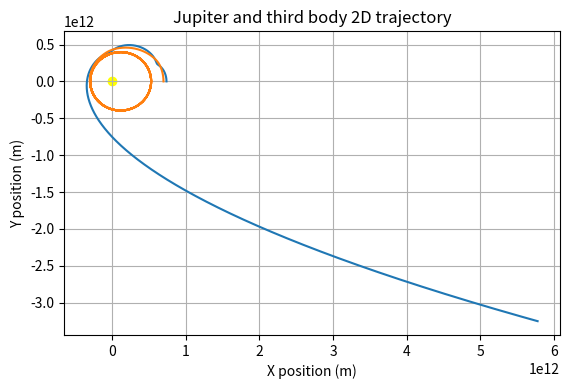
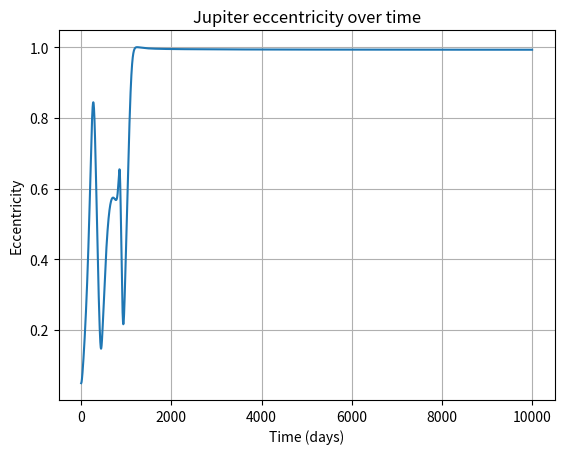
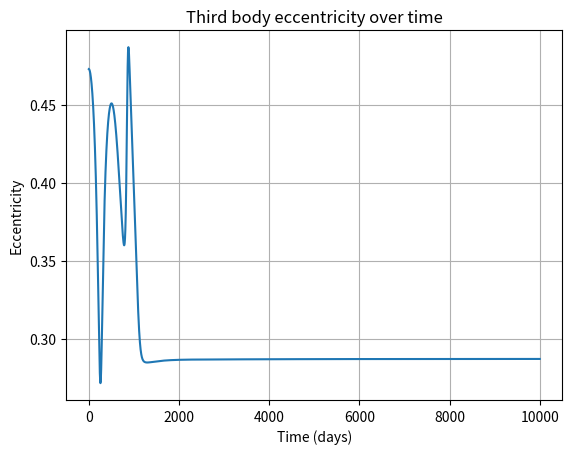

These figures' Python source, in order: (Note: this script raises an exception after producing the figures.)
import numpy as np
import matplotlib.pyplot as plt

# Gravitational Constant (m^3 kg^-1 s^-2)
G = 6.67430e-11

# Masses (kg)
M_sun = 1.989e30
mu_sun = G * M_sun
M_jupiter = 1.898e27

# Jupiter's Orbital Elements
a_jupiter = 7.7834276e11  # Semi-major axis (m)
e_jupiter = 0.0484  # Eccentricity
i_jupiter = np.radians(0)  # Inclination (radians) 1.304
omega_jupiter = np.radians(0)  # Argument of periapsis (radians) 274.3
Omega_jupiter = np.radians(0)  # Longitude of ascending node (radians) 100.4
theta_jupiter = np.radians(0)  # True anomaly at epoch (radians)

# Earth's Orbital Elements
a_third = 1.496e11
e_third = 0.0167
i_third = np.radians(0)
omega_third = np.radians(0)
Omega_third = np.radians(0)
theta_third = np.radians(0)


def orbital_elements_to_cartesian(a, e, i, omega, Omega, theta, mu):
    """
    Convert orbital elements to position and velocity in Cartesian coordinates.
    a: semi-major axis (m)
    e: eccentricity
    i: inclination (radians)
    omega: argument of periapsis (radians)
    Omega: longitude of ascending node (radians)
    theta: true anomaly (radians)
    mu: gravitational parameter (G * M_sun)
    """
    r = a * (1 - e ** 2) / (1 + e * np.cos(theta))

    # Position in orbital plane
    x_prime = r * np.cos(theta)
    y_prime = r * np.sin(theta)

    # Velocity in orbital plane
    h = np.sqrt(mu * a * (1 - e ** 2))  # Specific angular momentum
    v_r = (mu / h) * e * np.sin(theta)
    v_theta = (mu / h) * (1 + e * np.cos(theta))

    # Rotate to 3D space
    cos_Omega, sin_Omega = np.cos(Omega), np.sin(Omega)
    cos_i, sin_i = np.cos(i), np.sin(i)
    cos_omega, sin_omega = np.cos(omega), np.sin(omega)

    # x = (cos_Omega * cos_omega - sin_Omega * sin_omega * cos_i) * x_prime + (
    #        -cos_Omega * sin_omega - sin_Omega * cos_omega * cos_i) * y_prime
    # y = (sin_Omega * cos_omega + cos_Omega * sin_omega * cos_i) * x_prime + (
    #        -sin_Omega * sin_omega + cos_Omega * cos_omega * cos_i) * y_prime
    # z = (sin_i * sin_omega) * x_prime + (sin_i * cos_omega) * y_prime

    # vx = (cos_Omega * cos_omega - sin_Omega * sin_omega * cos_i) * v_r + (
    #        -cos_Omega * sin_omega - sin_Omega * cos_omega * cos_i) * v_theta
    # vy = (sin_Omega * cos_omega + cos_Omega * sin_omega * cos_i) * v_r + (
    #        -sin_Omega * sin_omega + cos_Omega * cos_omega * cos_i) * v_theta
    # vz = (sin_i * sin_omega) * v_r + (sin_i * cos_omega) * v_theta

    x = x_prime
    y = y_prime
    z = 0

    vx = v_r
    vy = v_theta
    vz = 0

    return np.array([x, y, z]), np.array([vx, vy, vz])


def orbital_energy(r, v, mu):
    return 0.5 * np.dot(v, v) - mu / np.linalg.norm(r)


# Function to Compute Orbital Angular Momentum
def orbital_angular_momentum(r, v):
    return np.linalg.norm(np.cross(r, v))


# Function to Compute Eccentricity
def compute_eccentricity(r, v, mu):
    h = orbital_angular_momentum(r, v)
    epsilon = orbital_energy(r, v, mu)
    e = np.sqrt(1 + (2 * epsilon * h ** 2) / (mu ** 2))
    return e


# Function to Compute Total Energy
def total_energy(r_j, v_j, r_t, v_t):
    KE = 0.5 * M_jupiter * np.dot(v_j, v_j) + 0.5 * M_third * np.dot(v_t, v_t)
    PE_sun = -G * M_sun * (M_jupiter / np.linalg.norm(r_j) + M_third / np.linalg.norm(r_t))
    PE_interaction = -G * M_jupiter * M_third / np.linalg.norm(r_j - r_t)
    return KE + PE_sun + PE_interaction


# Function to Compute Total Angular Momentum
def total_angular_momentum(r_j, v_j, r_t, v_t):
    mom_jupiter = M_jupiter * np.cross(r_j, v_j)
    mom_third = M_third * np.cross(r_t, v_t)
    return np.linalg.norm(mom_jupiter + mom_third)


# Function to Compute Acceleration
def compute_acceleration(r1, r2, m2):
    r_vec = r2 - r1
    r_mag = np.linalg.norm(r_vec)
    return G * m2 * r_vec / r_mag ** 3


# Convert Orbital Elements to Cartesian Coordinates
jupiter_position, jupiter_velocity = orbital_elements_to_cartesian(a_jupiter, e_jupiter, i_jupiter, omega_jupiter,
                                                                   Omega_jupiter, theta_jupiter, mu_sun)
#third_position, third_velocity = orbital_elements_to_cartesian(a_third, e_third, i_third, omega_third, Omega_third, theta_third, mu_sun)

# Leapfrog Integration Setup
time_steps = 10000  # step: 10168 vid x=0, 10501 vid y_max=777428176035.929
dt = 86400  # 1 day
t = 0
time_array = []
total_energy_array = []
total_moment_array = []
x_pos_jupiter = []
y_pos_jupiter = []
x_pos_third = []
y_pos_third = []

r_j = jupiter_position
v_j = jupiter_velocity
r_third = np.array([7e11, 0, 0], dtype=np.float64)
v_third = np.array([0, 10000, 0], dtype=np.float64)
M_third = 9.002e27  # Earth 5.972e24

ecc_jupiter = []
ecc_third = []
ener_jupiter = []
moment_jupiter = []
ener_third = []
moment_third = []

# Simulation loop using Leapfrog integration
for step in range(time_steps):
    # Half-step velocity update
    v_j += 0.5 * dt * (
                compute_acceleration(r_j, np.array([0, 0, 0]), M_sun) + compute_acceleration(r_j, r_third, M_third))
    v_third += 0.5 * dt * (
                compute_acceleration(r_third, np.array([0, 0, 0]), M_sun) + compute_acceleration(r_third, r_j,
                                                                                                 M_jupiter))

    # Full position update
    r_j += v_j * dt
    r_third += v_third * dt

    acc_j = compute_acceleration(r_j, np.array([0, 0, 0]), M_sun) + compute_acceleration(r_j, r_third, M_third)
    acc_third = compute_acceleration(r_third, np.array([0, 0, 0]), M_sun) + compute_acceleration(r_third, r_j,
                                                                                                 M_jupiter)

    # Half-step velocity update
    v_j += 0.5 * dt * acc_j
    v_third += 0.5 * dt * acc_third

    e_jupiter = compute_eccentricity(r_j, v_j, mu_sun)
    e_third = compute_eccentricity(r_third, v_third, mu_sun)

    ecc_jupiter.append(e_jupiter)
    ecc_third.append(e_third)
    x_pos_jupiter.append(r_j[0])
    y_pos_jupiter.append(r_j[1])
    x_pos_third.append(r_third[0])
    y_pos_third.append(r_third[1])

    # To see plots (will remove later)
    #energy_jupiter = orbital_energy(r_j, v_j, mu_sun)
    #h_jupiter = orbital_angular_momentum(r_j, v_j)
    #energy_third = orbital_energy(r_third, v_third, mu_sun)
    #h_third = orbital_angular_momentum(r_third, v_third)
    #energy_total = total_energy(r_j, v_j, r_third, v_third)
    #angular_momentum_total = total_angular_momentum(r_j, v_j, r_third, v_third)
    #ener_jupiter.append(energy_jupiter)
    #moment_jupiter.append(h_jupiter)
    #ener_third.append(energy_third)
    #moment_third.append(h_third)
    #total_energy_array.append(energy_total)
    #total_moment_array.append(angular_momentum_total)

    time_array.append(t)
    t += dt

# Plot 2D trajectory
plt.figure()
plt.plot(x_pos_jupiter, y_pos_jupiter, label='Jupiter')
plt.plot(x_pos_third, y_pos_third, label='Third body')
plt.scatter([0], [0], color='yellow', label='Sun')
plt.xlabel('X position (m)')
plt.ylabel('Y position (m)')
plt.title('Jupiter and third body 2D trajectory')
plt.gca().set_aspect('equal')
plt.grid()
plt.show()

# Plot eccentricity over time
plt.figure()
plt.plot(np.divide(time_array, 86400), ecc_jupiter)
plt.xlabel('Time (days)')
plt.ylabel('Eccentricity')
plt.title('Jupiter eccentricity over time')
plt.grid()
plt.show()

plt.figure()
plt.plot(np.divide(time_array, 86400), ecc_third)
plt.xlabel('Time (days)')
plt.ylabel('Eccentricity')
plt.title('Third body eccentricity over time')
plt.grid()
plt.show()

# Plot energy over time
plt.figure()
plt.plot(np.divide(time_array, 86400), ener_jupiter)
plt.xlabel('Time (days)')
plt.ylabel('Energy')
plt.title('Jupiter energy over time')
plt.grid()
# plt.show()

plt.figure()
plt.plot(np.divide(time_array, 86400), ener_third)
plt.xlabel('Time (days)')
plt.ylabel('Energy')
plt.title('Third body energy over time')
plt.grid()
# plt.show()

# Plot angular momentum over time
plt.figure()
plt.plot(np.divide(time_array, 86400), moment_jupiter)
plt.xlabel('Time (days)')
plt.ylabel('Angular momentum')
plt.title('Jupiter angular momentum over time')
plt.grid()
# plt.show()

plt.figure()
plt.plot(np.divide(time_array, 86400), moment_third)
plt.xlabel('Time (days)')
plt.ylabel('Angular momentum')
plt.title('Third body angular momentum over time')
plt.grid()
# plt.show()

# Plot total energy over time
plt.figure()
plt.plot(np.divide(time_array, 86400), total_energy_array)
plt.xlabel('Time (days)')
plt.ylabel('Total Energy')
plt.title('Total Energy over Time')
plt.grid()
# plt.show()

# Plot total angular momentum over time
plt.figure()
plt.plot(np.divide(time_array, 86400), total_moment_array)
plt.xlabel('Time (days)')
plt.ylabel('Total Angular Momentum')
plt.title('Total Angular Momentum over Time')
plt.grid()
# plt.show()
